5-way image classification set "DataSet" from GitHub (arkalim/Deep-Learning); label vocabulary: ball, left, return, right, stop.

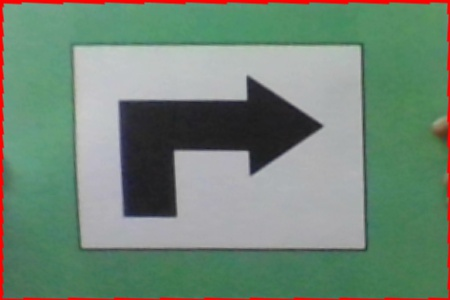
Label: right

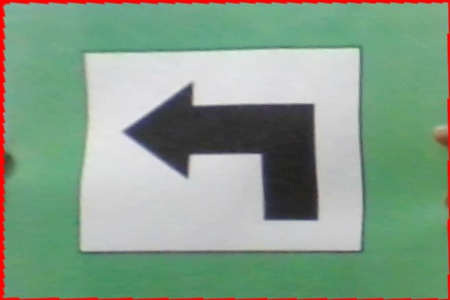
Label: left

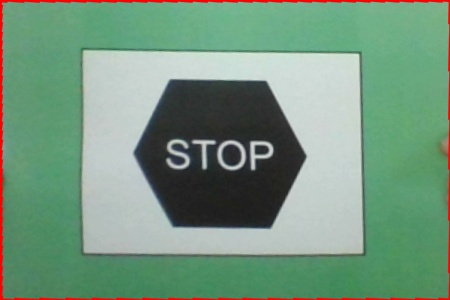
Label: stop

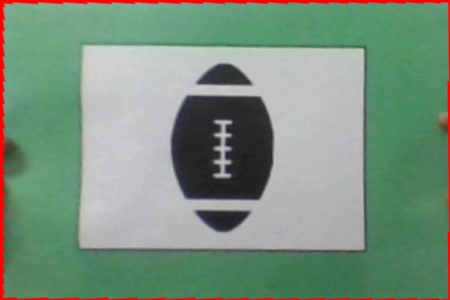
Label: ball

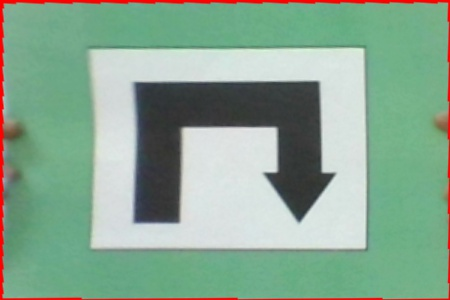
Label: return

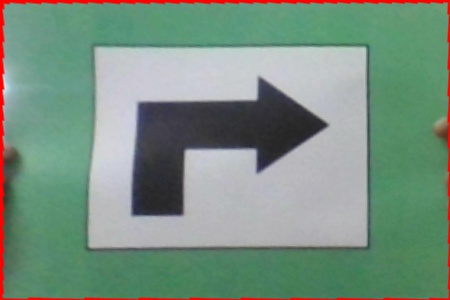
Label: right
